The GitHub repository mys3lfasfaan/Advanced_Retinal_Classification contains a labelled image folder "RFMID - Cropped" with 4 categories: ARMD, MYA, normal, TSLN. Examples follow, each with its label.

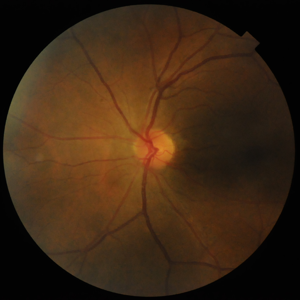
Label: normal

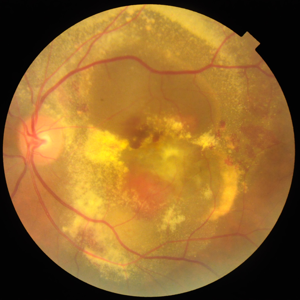
Label: ARMD

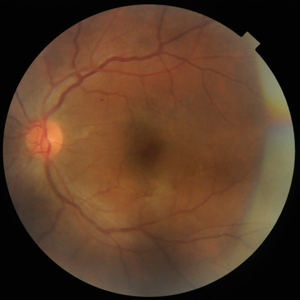
Label: normal

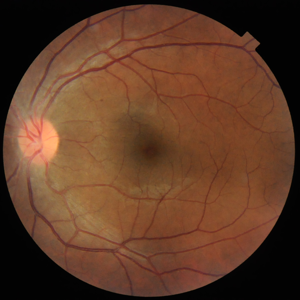
Label: normal

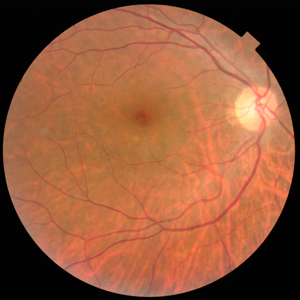
Label: TSLN

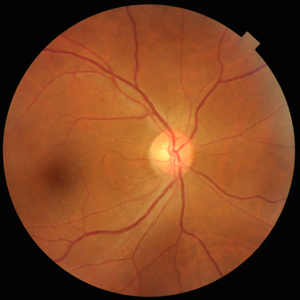
Label: normal
